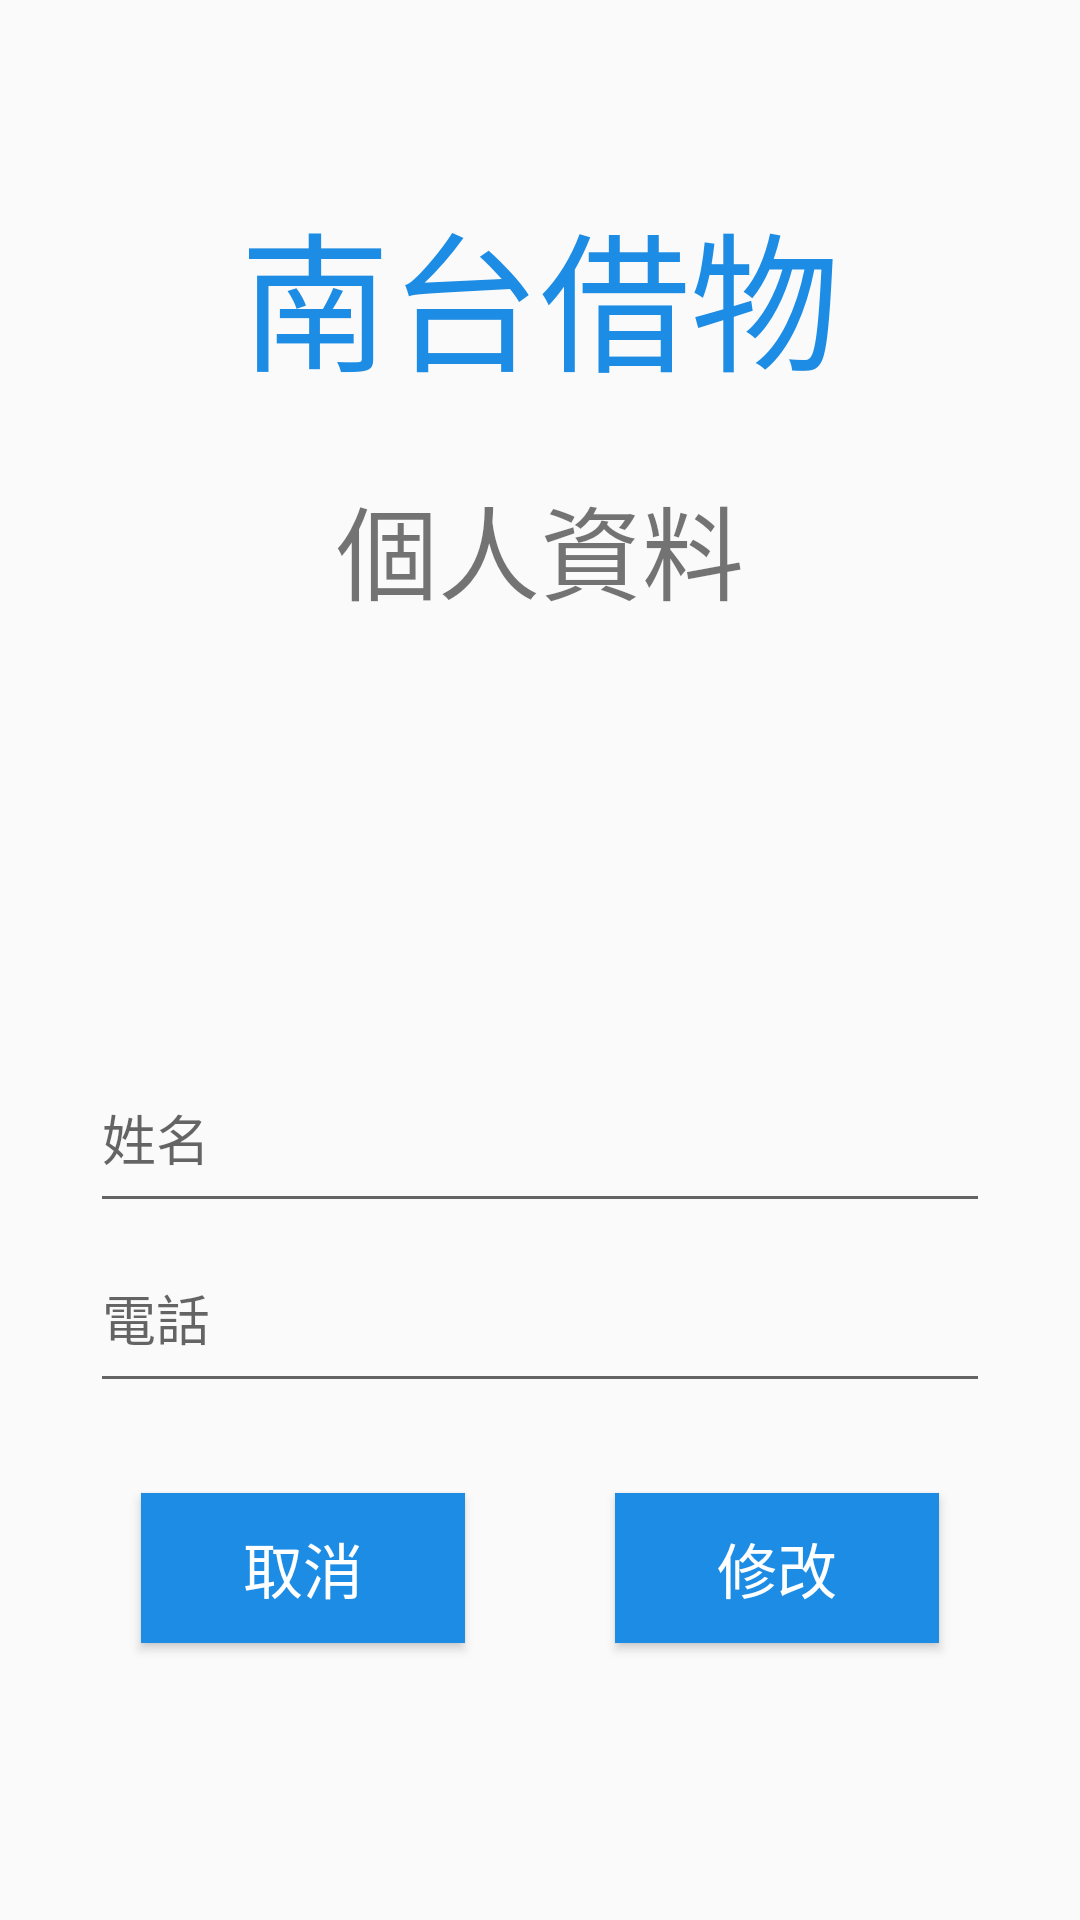

This screen was rendered from an Android layout file. Write that file and the resources it references.
<!-- AndroidManifest.xml: application theme Theme.AppCompat.Light.NoActionBar -->
<!-- res/layout/activity_modify.xml -->
<?xml version="1.0" encoding="utf-8"?>
<LinearLayout xmlns:android="http://schemas.android.com/apk/res/android"
    xmlns:app="http://schemas.android.com/apk/res-auto"
    xmlns:tools="http://schemas.android.com/tools"
    android:layout_width="match_parent"
    android:layout_height="match_parent"
    android:gravity="center"
    android:orientation="vertical"
    tools:context=".modifyActivity">

    <LinearLayout
        android:layout_width="match_parent"
        android:layout_height="wrap_content"
        android:gravity="center"
        android:orientation="vertical">

        <TextView
            android:id="@+id/tvTitle"
            android:layout_width="318dp"
            android:layout_height="66dp"
            android:gravity="center_horizontal"
            android:text="南台借物"
            android:textColor="#1D8CE4"
            android:textSize="50dp"
            tools:layout_editor_absoluteX="55dp"
            tools:layout_editor_absoluteY="76dp" />

    </LinearLayout>

    <LinearLayout
        android:layout_width="match_parent"
        android:layout_height="wrap_content"
        android:gravity="center"
        android:orientation="vertical"
        android:paddingStart="30dp"
        android:paddingEnd="30dp">


        <TextView
            android:id="@+id/textView9"
            android:layout_width="match_parent"
            android:layout_height="wrap_content"
            android:layout_marginTop="30dp"
            android:layout_marginBottom="30dp"
            android:gravity="center_horizontal"
            android:text="個人資料"
            android:textSize="34sp" />

        <ImageView
            android:id="@+id/imageView"
            android:layout_width="100dp"
            android:layout_height="100dp"
            android:layout_marginBottom="10dp"
            app:srcCompat="@drawable/ic_launcher_foreground" />

        <EditText
            android:id="@+id/etName"
            android:layout_width="match_parent"
            android:layout_height="60dp"
            android:hint="姓名"></EditText>

        <EditText
            android:id="@+id/etPhone"
            android:layout_width="match_parent"
            android:layout_height="60dp"
            android:hint="電話"></EditText>

        <LinearLayout
            android:layout_width="match_parent"
            android:layout_height="match_parent"
            android:gravity="center"
            android:orientation="horizontal">

            <Button
                android:id="@+id/btnCancel"
                android:layout_width="108dp"
                android:layout_height="50dp"
                android:layout_marginTop="30dp"
                android:layout_marginEnd="50dp"
                android:layout_marginBottom="30dp"
                android:background="#1D8CE4"
                android:text="取消"
                android:textColor="#FFF"
                android:textSize="20dp" />

            <Button
                android:id="@+id/btnModify"
                android:layout_width="108dp"
                android:layout_height="50dp"
                android:layout_marginTop="30dp"
                android:layout_marginBottom="30dp"
                android:background="#1D8CE4"
                android:text="修改"
                android:textColor="#FFF"
                android:textSize="20dp" />
        </LinearLayout>
    </LinearLayout>

</LinearLayout>
<!-- resources referenced by this layout -->
<resources>

</resources>
